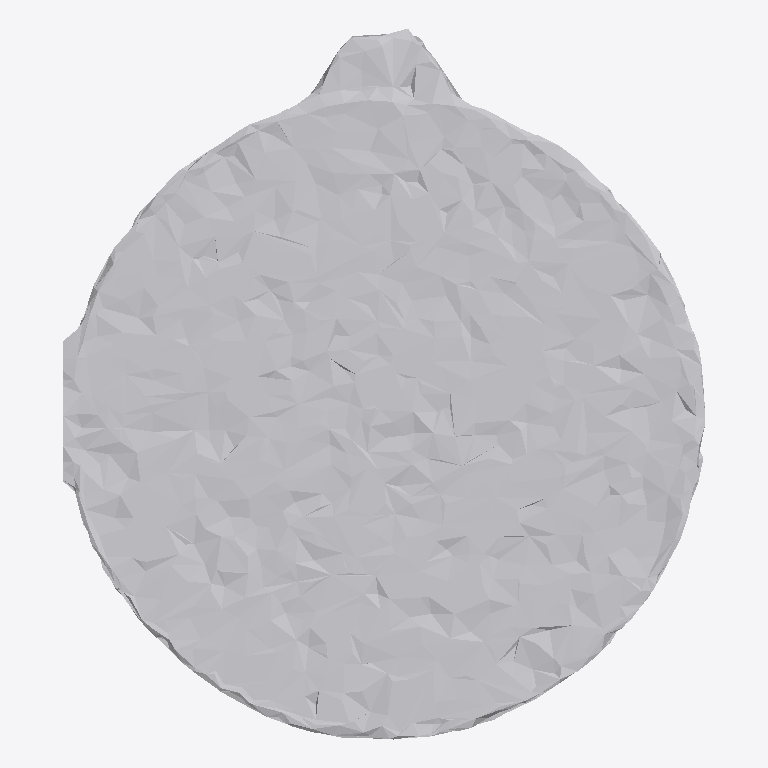
Plan cut of the same IFC building model at storey 'Ground Floor' (level 0.00 m, cut at 1.40 m), seen from above with north up, elements coloured by IFC class: 1 other element (light grey). No cut surface shows.
Extent 0.824 m × 0.912 m × 0.081 m (x, y, z). Storeys (1): Ground Floor at 0.00 m. Elements (1): 1 IfcFurniture.

HEADER;
FILE_DESCRIPTION(('ViewDefinition [CoordinationView]'),'2;1');
FILE_NAME('','2026-07-12T08:06:45',(''),(''),'IfcOpenShell 0.8.0','IfcOpenShell 0.8.0','');
FILE_SCHEMA(('IFC4'));
ENDSEC;
DATA;
#17=IFCPROJECT('38NgakZEnDvxx7U99fYmbN',#5,'Office Project',$,$,$,$,(#15),#10);
#20=IFCSITE('1iuGXdSnL6hvtX6RxVe9WM',#5,'Site',$,$,#19,$,$,.ELEMENT.,$,$,$,$,$);
#22=IFCBUILDING('1uTyPeRen2zAONNN8sBtzt',#5,'Building',$,$,#21,$,$,.ELEMENT.,$,$,$);
#24=IFCBUILDINGSTOREY('3$IHKhhg10kBX6bk1HA69Y',#5,'Ground Floor',$,$,#23,$,$,.ELEMENT.,0.0);
#35=IFCFURNITURE('2tSidAEeLDmhqQJP3ANUH5',#5,'list08_clock',$,$,#34,#31,$,$);
ENDSEC;
